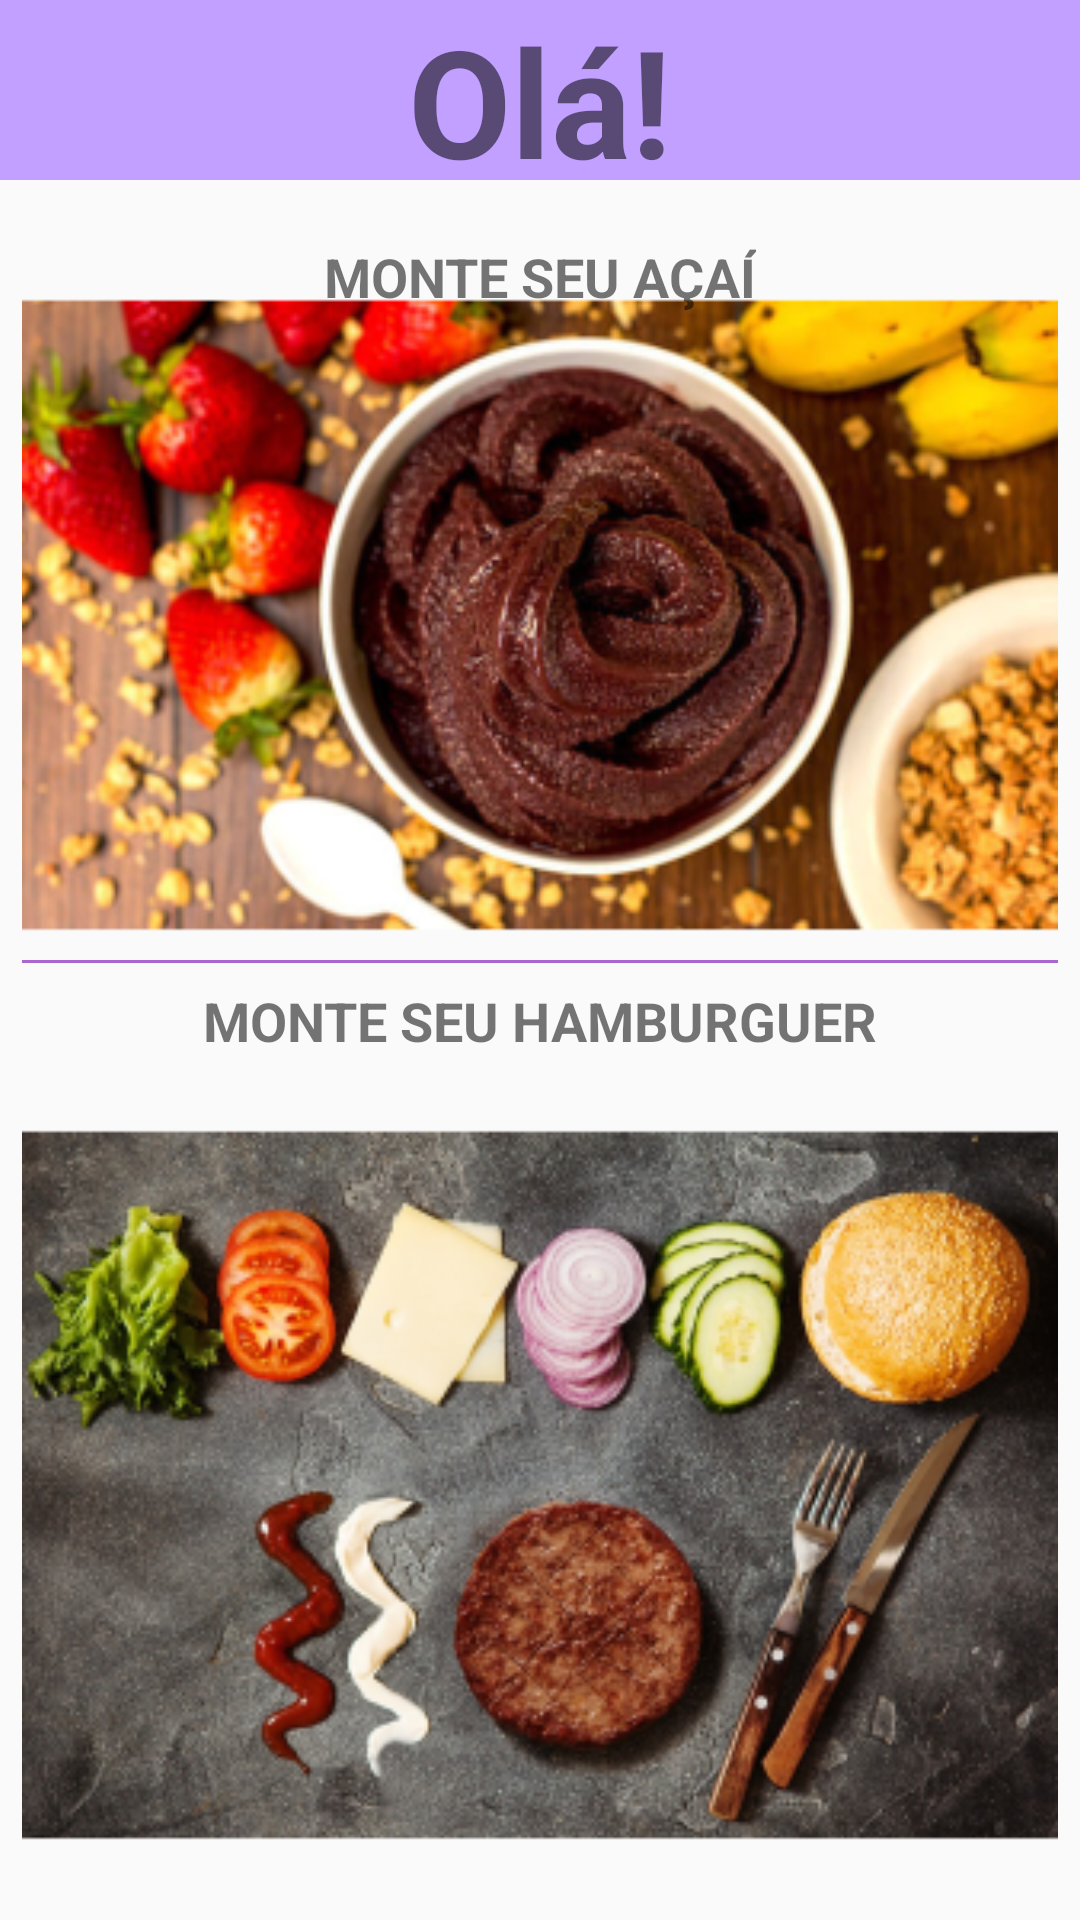

Here is an Android app screen rendered from its layout file. Give the layout XML and the strings, colors and styles it references.
<!-- AndroidManifest.xml: activity theme FullScreen -->
<!-- res/layout/activity_menu.xml -->
<?xml version="1.0" encoding="utf-8"?>
<androidx.constraintlayout.widget.ConstraintLayout xmlns:android="http://schemas.android.com/apk/res/android"
    xmlns:app="http://schemas.android.com/apk/res-auto"
    xmlns:tools="http://schemas.android.com/tools"
    android:layout_width="match_parent"
    android:layout_height="match_parent"
    tools:context=".activities.MenuActivity">


    <androidx.constraintlayout.widget.Guideline
        android:id="@+id/guideline8"
        android:layout_width="wrap_content"
        android:layout_height="wrap_content"
        android:orientation="vertical"
        app:layout_constraintGuide_percent="0.02" />

    <androidx.constraintlayout.widget.Guideline
        android:id="@+id/guideline9"
        android:layout_width="wrap_content"
        android:layout_height="wrap_content"
        android:orientation="vertical"
        app:layout_constraintGuide_percent="0.98" />

    <View
        android:id="@+id/view2"
        android:layout_width="0dp"
        android:layout_height="60dp"
        android:background="@color/back"
        app:layout_constraintEnd_toEndOf="parent"
        app:layout_constraintStart_toStartOf="parent"
        app:layout_constraintTop_toTopOf="parent" />

    <TextView
        android:id="@+id/textView10"
        android:layout_width="wrap_content"
        android:layout_height="wrap_content"
        android:text="Olá!"
        android:textSize="50sp"
        android:textStyle="bold"
        app:layout_constraintEnd_toStartOf="@+id/guideline9"
        app:layout_constraintStart_toStartOf="@+id/guideline8"
        app:layout_constraintTop_toTopOf="parent" />

    <ImageView
        android:id="@+id/img_montar"
        android:layout_width="0dp"
        android:layout_height="350dp"
        android:layout_marginTop="90dp"
        android:background="@mipmap/montar_foreground"
        app:layout_constraintBottom_toTopOf="@+id/guideline11"
        app:layout_constraintEnd_toStartOf="@+id/guideline9"
        app:layout_constraintStart_toStartOf="@+id/guideline8"
        app:layout_constraintTop_toTopOf="parent" />

    <TextView
        android:id="@+id/textView7"
        android:layout_width="wrap_content"
        android:layout_height="wrap_content"
        android:layout_marginTop="20dp"
        android:text="MONTE SEU AÇAÍ"
        android:textSize="18sp"
        android:textStyle="bold"
        app:layout_constraintEnd_toEndOf="parent"
        app:layout_constraintStart_toStartOf="parent"
        app:layout_constraintTop_toBottomOf="@+id/view2" />

    <TextView
        android:id="@+id/textView8"
        android:layout_width="wrap_content"
        android:layout_height="wrap_content"
        android:layout_marginTop="8dp"
        android:text="MONTE SEU HAMBURGUER"
        android:textSize="18sp"
        android:textStyle="bold"
        app:layout_constraintEnd_toEndOf="parent"
        app:layout_constraintStart_toStartOf="parent"
        app:layout_constraintTop_toTopOf="@+id/guideline11" />

    <androidx.constraintlayout.widget.Guideline
        android:id="@+id/guideline11"
        android:layout_width="wrap_content"
        android:layout_height="wrap_content"
        android:orientation="horizontal"
        app:layout_constraintGuide_percent="0.5" />

    <ImageView
        android:id="@+id/imageView4"
        android:layout_width="0dp"
        android:layout_height="350dp"
        android:background="@mipmap/hamburguer_foreground"
        app:layout_constraintEnd_toStartOf="@+id/guideline9"
        app:layout_constraintStart_toStartOf="@+id/guideline8"
        app:layout_constraintTop_toTopOf="@+id/guideline11" />

    <View
        android:layout_width="0dp"
        android:layout_height="1dp"
        android:background="@android:color/holo_purple"
        app:layout_constraintEnd_toStartOf="@+id/guideline9"
        app:layout_constraintStart_toStartOf="@+id/guideline8"
        app:layout_constraintTop_toTopOf="@+id/guideline11" />


</androidx.constraintlayout.widget.ConstraintLayout>
<!-- resources referenced by this layout -->
<resources>
  <color name="back">#C1A0FF</color>
  <!-- mipmap hamburguer_foreground: png bitmap (mipmap-hdpi, 51551 bytes) -->
  <!-- mipmap montar_foreground: png bitmap (mipmap-hdpi, 49987 bytes) -->
  <style name="FullScreen" parent="Theme.AppCompat.Light">
          
          <item name="colorPrimary">@color/colorPrimary</item>
          <item name="colorPrimaryDark">@color/colorPrimaryDark</item>
          <item name="colorAccent">@color/colorAccent</item>
          <item name="windowActionBar">false</item>
          <item name="windowNoTitle">true</item>
          <item name="android:windowFullscreen">true</item>
      </style>
  <color name="colorPrimary">#6200EE</color>
  <color name="colorPrimaryDark">#3700B3</color>
  <color name="colorAccent">#844DFF</color>
</resources>
